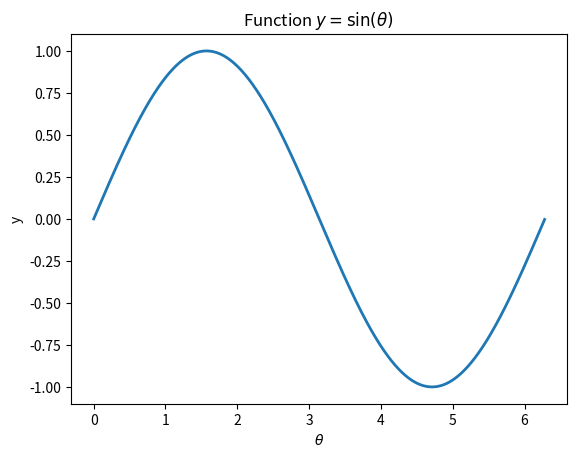

This figure's Python source:

# Import standard libraries
import numpy as np
import matplotlib.pyplot as plt
import argparse

# Parse user's arguments from command line
parser = argparse.ArgumentParser()
parser.add_argument('-amplitude', type=float, default=1.0,
                     help="Amplitude of function sin()")
parser.add_argument('-initial_angle', type=float, default=0.0, 
                     help="Initial angle where the function sin() will be evaluated")
parser.add_argument('-final_angle', type=float, default=6.28, 
                     help="Final angle where the function sin() will be evaluated")
parser.add_argument('-n_samples', type=int, default=1000, 
                     help="number of samples bewteen initial_angle and final_angle")
args = parser.parse_args()


# Initialise a numpy-type list
theta = np.linspace(start=args.initial_angle, stop=args.final_angle, num=args.n_samples)

# Evaluate the function 'sin' on 'x'
y = args.amplitude * np.sin(theta)

# Visualise the function 'y = sin(x)'
plt.figure(1)
plt.plot(theta,y,linewidth=2)
plt.title(r"Function $y=\sin(\theta)$ ")
plt.xlabel(r"$\theta$")
plt.ylabel("y")
plt.show()
